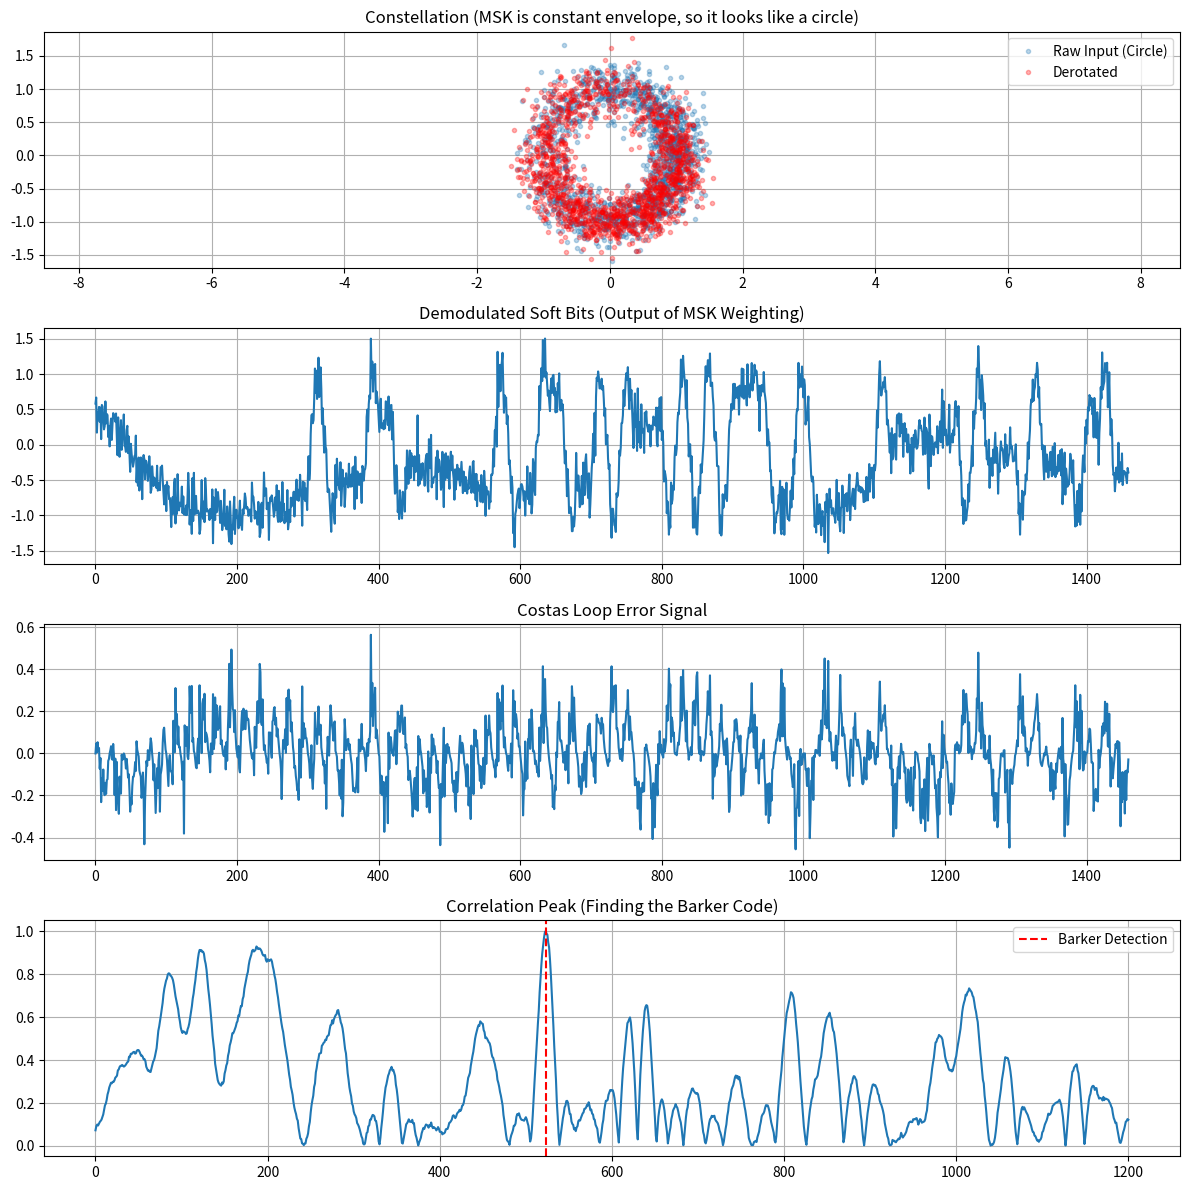

Source code (Python):
import numpy as np
import matplotlib.pyplot as plt

def generate_barker13():
    # 13-bit Barker Sequence
    return np.array([1, 1, 1, 1, 1, -1, -1, 1, 1, -1, 1, -1, 1])

def run_msk_simulation():
    # --- 1. CONFIGURATION ---
    Fs = 1000             # Sampling Rate (Hz)
    baud_rate = 50        # Symbol rate
    sps = Fs // baud_rate # Samples per symbol
    T = 1.0 / baud_rate   # Symbol duration
    
    freq_offset = 0.5     # Carrier Frequency offset (Hz)
    phase_offset = np.pi / 3 
    noise_level = 0.2

    # --- 2. MSK SIGNAL GENERATION ---
    # MSK encodes bits into frequency shifts, resulting in a continuous phase ramp.
    # +1 bit = phase slope up, -1 bit = phase slope down.
    
    barker = generate_barker13()
    random_data = np.sign(np.random.randn(50))
    # Prepend zeros to let the loop settle before the barker arrives
    bits = np.concatenate((np.ones(10), barker, random_data))
    
    # Upsample bits to sample rate
    upsampled_bits = np.repeat(bits, sps)
    
    # Calculate Phase Trajectory
    # In MSK, phase changes by +/- pi/2 over one symbol period (T)
    # Slope = (pi/2) / T. Per sample change = (pi/2) / sps
    phase_step = (bits * (np.pi / 2)) / sps
    phase_step_upsampled = np.repeat(phase_step, sps)
    
    # Cumulative sum creates the continuous phase ramp
    tx_phase = np.cumsum(phase_step_upsampled)
    
    # Generate Complex Baseband Signal
    tx_signal = np.exp(1j * tx_phase)

    # --- 3. CHANNEL EFFECTS ---
    t = np.arange(len(tx_signal)) / Fs
    channel_spin = np.exp(1j * (2 * np.pi * freq_offset * t + phase_offset))
    rx_signal = tx_signal * channel_spin
    
    # Add Noise
    rx_signal += noise_level * (np.random.randn(len(rx_signal)) + 1j * np.random.randn(len(rx_signal)))

    # --- 4. MSK COSTAS LOOP ---
    # To lock to MSK, we process the I and Q arms with the MSK "shaping functions"
    # This effectively "matched filters" the MSK pulses inside the loop.
    
    phase_est = 0.0
    freq_est = 0.0
    
    # Gains
    alpha = 0.05 
    beta = 0.001
    
    corrected_signal = np.zeros(len(rx_signal), dtype=complex)
    soft_bits = np.zeros(len(rx_signal)) # The "demodulated" data
    
    phase_log = []
    error_log = []

    # Pre-calculate the MSK subcarrier references (Symbol Clock)
    # Ideally, this requires a separate Symbol Timing Recovery loop.
    # For this simulation, we assume we are roughly aligned to the grid.
    subcarrier_arg = (np.pi * t) / (2 * T)
    msk_ref_i = np.cos(subcarrier_arg)
    msk_ref_q = np.sin(subcarrier_arg)

    for i in range(len(rx_signal)):
        # 1. Derotate by Carrier Estimate
        sample = rx_signal[i] * np.exp(-1j * phase_est)
        corrected_signal[i] = sample
        
        # 2. MSK Processing (The Modification)
        # We multiply the I and Q arms by the MSK subcarrier shapes
        # This converts the MSK phase transitions into amplitude information we can lock to.
        # Note: This is a simplified version of the standard MSK/OQPSK loop.
        
        # Branch I: Weighted by Cos
        val_i = np.real(sample) * msk_ref_i[i]
        
        # Branch Q: Weighted by Sin
        val_q = np.imag(sample) * msk_ref_q[i]
        
        # 3. Error Detector
        # In a locked MSK loop, one branch holds data, the other is zero (at optimal sampling).
        # The product drives the phase error.
        error = val_i * val_q 
        
        # 4. Loop Filter
        freq_est += (beta * error)
        phase_est += (freq_est + (alpha * error))
        
        # Capture the "Soft Bit" for correlation
        # In MSK demodulation, valid data is essentially the sum of the weighted branches
        soft_bits[i] = val_i + val_q

        phase_log.append(phase_est)
        error_log.append(error)

    # --- 5. CORRELATION (MATCHED FILTER) ---
    # We correlate the RECOVERED bits (soft_bits) against the Barker template.
    # Since we upsampled the Tx, we upsample the template.
    barker_template = np.repeat(barker, sps)
    
    # We correlate using the 'soft_bits' output from the MSK demodulator
    correlation = np.correlate(soft_bits, barker_template, mode='valid')
    peak_idx = np.argmax(np.abs(correlation))

    # --- 6. VISUALIZATION ---
    plt.figure(figsize=(12, 12))

    # Plot 1: Constellation
    plt.subplot(4, 1, 1)
    plt.plot(np.real(rx_signal), np.imag(rx_signal), '.', alpha=0.3, label='Raw Input (Circle)')
    # For MSK, the "Corrected" signal is still a circle (Constant Amplitude), 
    # but the phase is now stabilized relative to the carrier.
    plt.plot(np.real(corrected_signal), np.imag(corrected_signal), '.', color='red', alpha=0.3, label='Derotated')
    plt.title("Constellation (MSK is constant envelope, so it looks like a circle)")
    plt.legend(loc='upper right')
    plt.axis('equal')
    plt.grid()

    # Plot 2: Demodulated Soft Bits
    plt.subplot(4, 1, 2)
    plt.plot(soft_bits[0:1500])
    plt.title("Demodulated Soft Bits (Output of MSK Weighting)")
    plt.grid()

    # Plot 3: Loop Error
    plt.subplot(4, 1, 3)
    plt.plot(error_log)
    plt.title("Costas Loop Error Signal")
    plt.grid()

    # Plot 4: Correlation
    plt.subplot(4, 1, 4)
    norm_corr = np.abs(correlation) / np.max(np.abs(correlation))
    plt.plot(norm_corr)
    plt.axvline(x=peak_idx, color='r', linestyle='--', label='Barker Detection')
    plt.title("Correlation Peak (Finding the Barker Code)")
    plt.legend()
    plt.grid()

    plt.tight_layout()
    plt.show()

if __name__ == "__main__":
    run_msk_simulation()